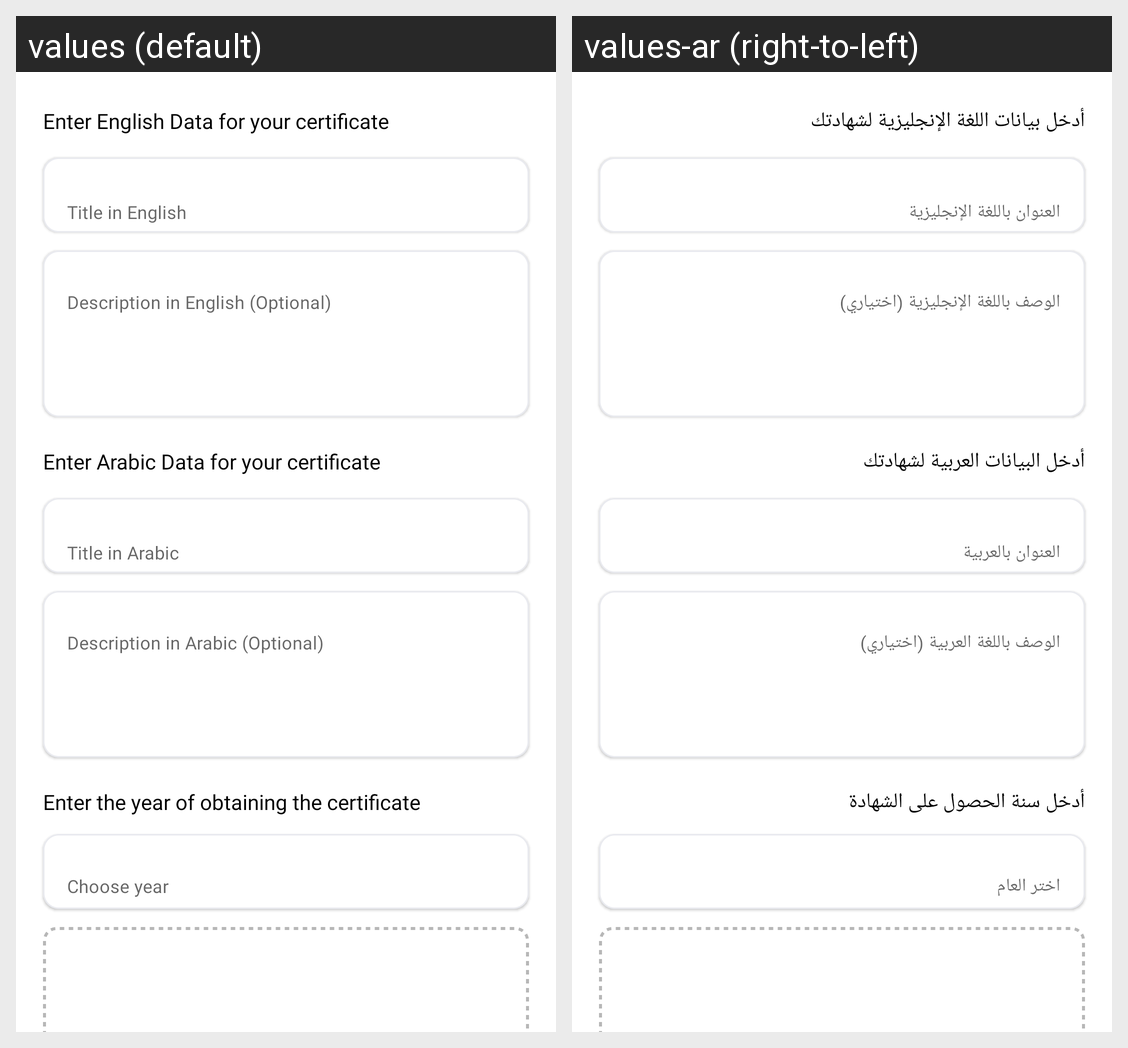

The Android screen above is rendered under two locales of the same app. Produce the string resources it draws, with the default and per-locale values.
Android screen res/layout/certificatesfragment.xml rendered under 2 locales, left to right: values (default), values-ar (right-to-left). Device: Nexus 5 (rendered at 1080×1920; each locale shown at half size, 540×960, under a caption strip naming it); theme Theme.NewDesign.
Strings drawn on this screen, with the default value and each locale's value (text and hints the layout hard-codes, and strings that could not be matched under every locale, appear in the picture but are not listed):

enter_english_data_for_your_certificate
  values: Enter English Data for your certificate
  values-ar: أدخل بيانات اللغة الإنجليزية لشهادتك

title_in_english
  values: Title in English
  values-ar: العنوان باللغة الإنجليزية

description_in_english_optional
  values: Description in English (Optional)
  values-ar: الوصف باللغة الإنجليزية (اختياري)

enter_arabic_data_for_your_certificate
  values: Enter Arabic Data for your certificate
  values-ar: أدخل البيانات العربية لشهادتك

title_in_arabic
  values: Title in Arabic
  values-ar: العنوان بالعربية

description_in_arabic_optional
  values: Description in Arabic (Optional)
  values-ar: الوصف باللغة العربية (اختياري)

enter_the_year_of_obtaining_the_certificate
  values: Enter the year of obtaining the certificate
  values-ar: أدخل سنة الحصول على الشهادة

choose_year
  values: Choose year
  values-ar: اختر العام
